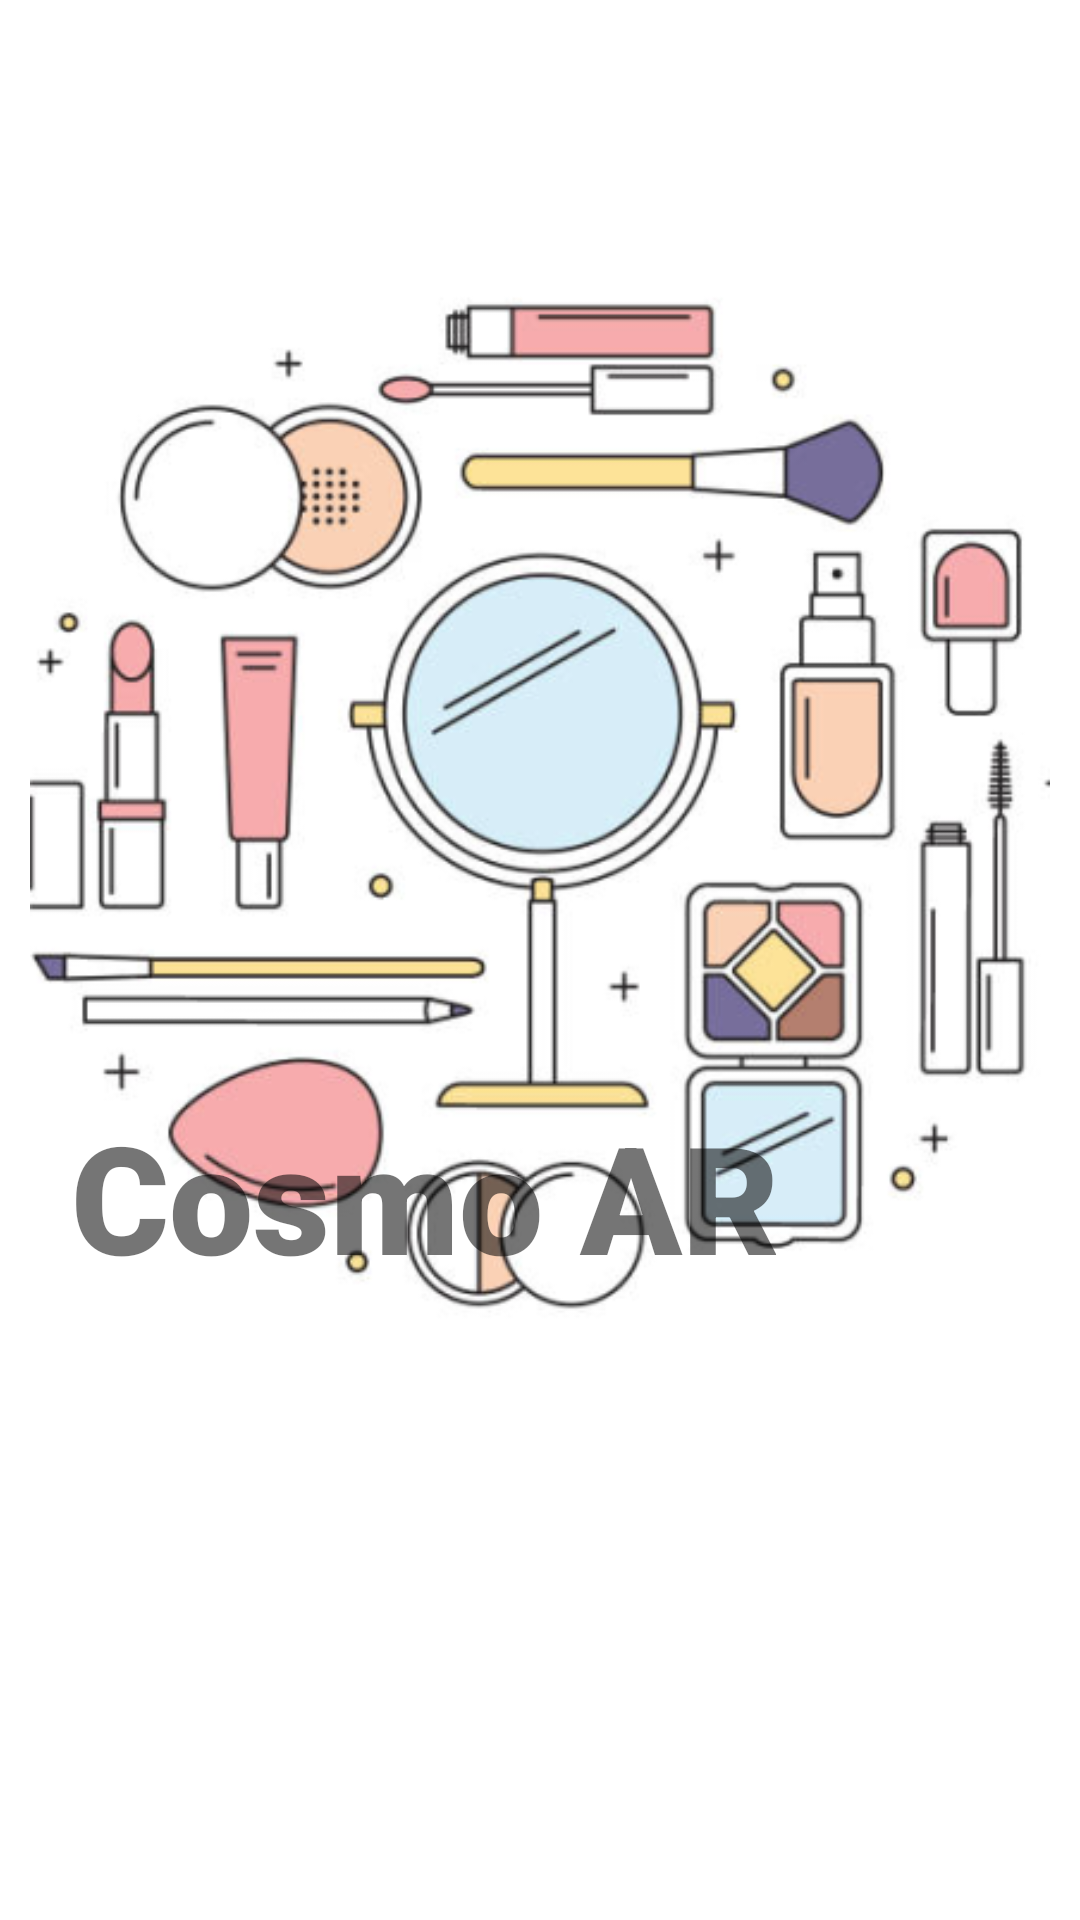

Reconstruct the res/layout file that produces this screen, plus the resources it refers to.
<!-- AndroidManifest.xml: application theme Theme.AR -->
<!-- res/layout/activity_main.xml -->
<?xml version="1.0" encoding="utf-8"?>
<androidx.constraintlayout.widget.ConstraintLayout xmlns:android="http://schemas.android.com/apk/res/android"
    xmlns:app="http://schemas.android.com/apk/res-auto"
    xmlns:tools="http://schemas.android.com/tools"
    android:layout_width="match_parent"
    android:layout_height="match_parent"
    tools:context="MainActivity"
    android:background="#ffffff">

    <ImageView
        android:id="@+id/imageView2"
        android:layout_width="0dp"
        android:layout_height="wrap_content"
        android:layout_marginStart="10dp"
        android:layout_marginEnd="10dp"
        android:src="@drawable/splash"
        android:transitionName="logo_image"
        app:layout_constraintEnd_toEndOf="parent"
        app:layout_constraintHorizontal_bias="0.0"
        app:layout_constraintStart_toStartOf="parent"
        app:layout_constraintTop_toTopOf="parent" />

    <TextView
        android:id="@+id/textView"
        android:layout_width="0dp"
        android:layout_height="wrap_content"
        android:layout_marginEnd="100dp"
        android:layout_marginBottom="208dp"
        android:fontFamily="sans-serif-black"
        android:text="Cosmo AR"
        android:textAlignment="center"
        android:textSize="50sp"
        android:transitionName="logo_name"
        app:layout_constraintBottom_toBottomOf="parent"
        app:layout_constraintEnd_toEndOf="parent" />

    <TextView
        android:id="@+id/textView2"
        android:layout_width="wrap_content"
        android:layout_height="wrap_content"
        android:layout_marginEnd="108dp"
        android:fontFamily="sans-serif-light"
        android:text=""
        android:textAlignment="center"
        android:textSize="18sp"
        app:layout_constraintEnd_toEndOf="parent"
        app:layout_constraintTop_toBottomOf="@+id/textView" />


</androidx.constraintlayout.widget.ConstraintLayout>
<!-- resources referenced by this layout -->
<resources>
  <!-- drawable splash: png bitmap (drawable, 116133 bytes) -->
  <style name="Theme.AR" parent="Theme.MaterialComponents.DayNight.NoActionBar">
          
          <item name="colorPrimary">@color/purple_500</item>
          <item name="colorPrimaryVariant">@color/purple_700</item>
          <item name="colorOnPrimary">@color/white</item>
          
          <item name="colorSecondary">@color/teal_200</item>
          <item name="colorSecondaryVariant">@color/teal_700</item>
          <item name="colorOnSecondary">@color/black</item>
          
          <item name="android:statusBarColor" tools:targetApi="l">?attr/colorPrimaryVariant</item>
          
      </style>
  <color name="purple_500">#FF6200EE</color>
  <color name="purple_700">#FF3700B3</color>
  <color name="white">#FFFFFFFF</color>
  <color name="teal_200">#FF03DAC5</color>
  <color name="teal_700">#FF018786</color>
  <color name="black">#FF000000</color>
</resources>
